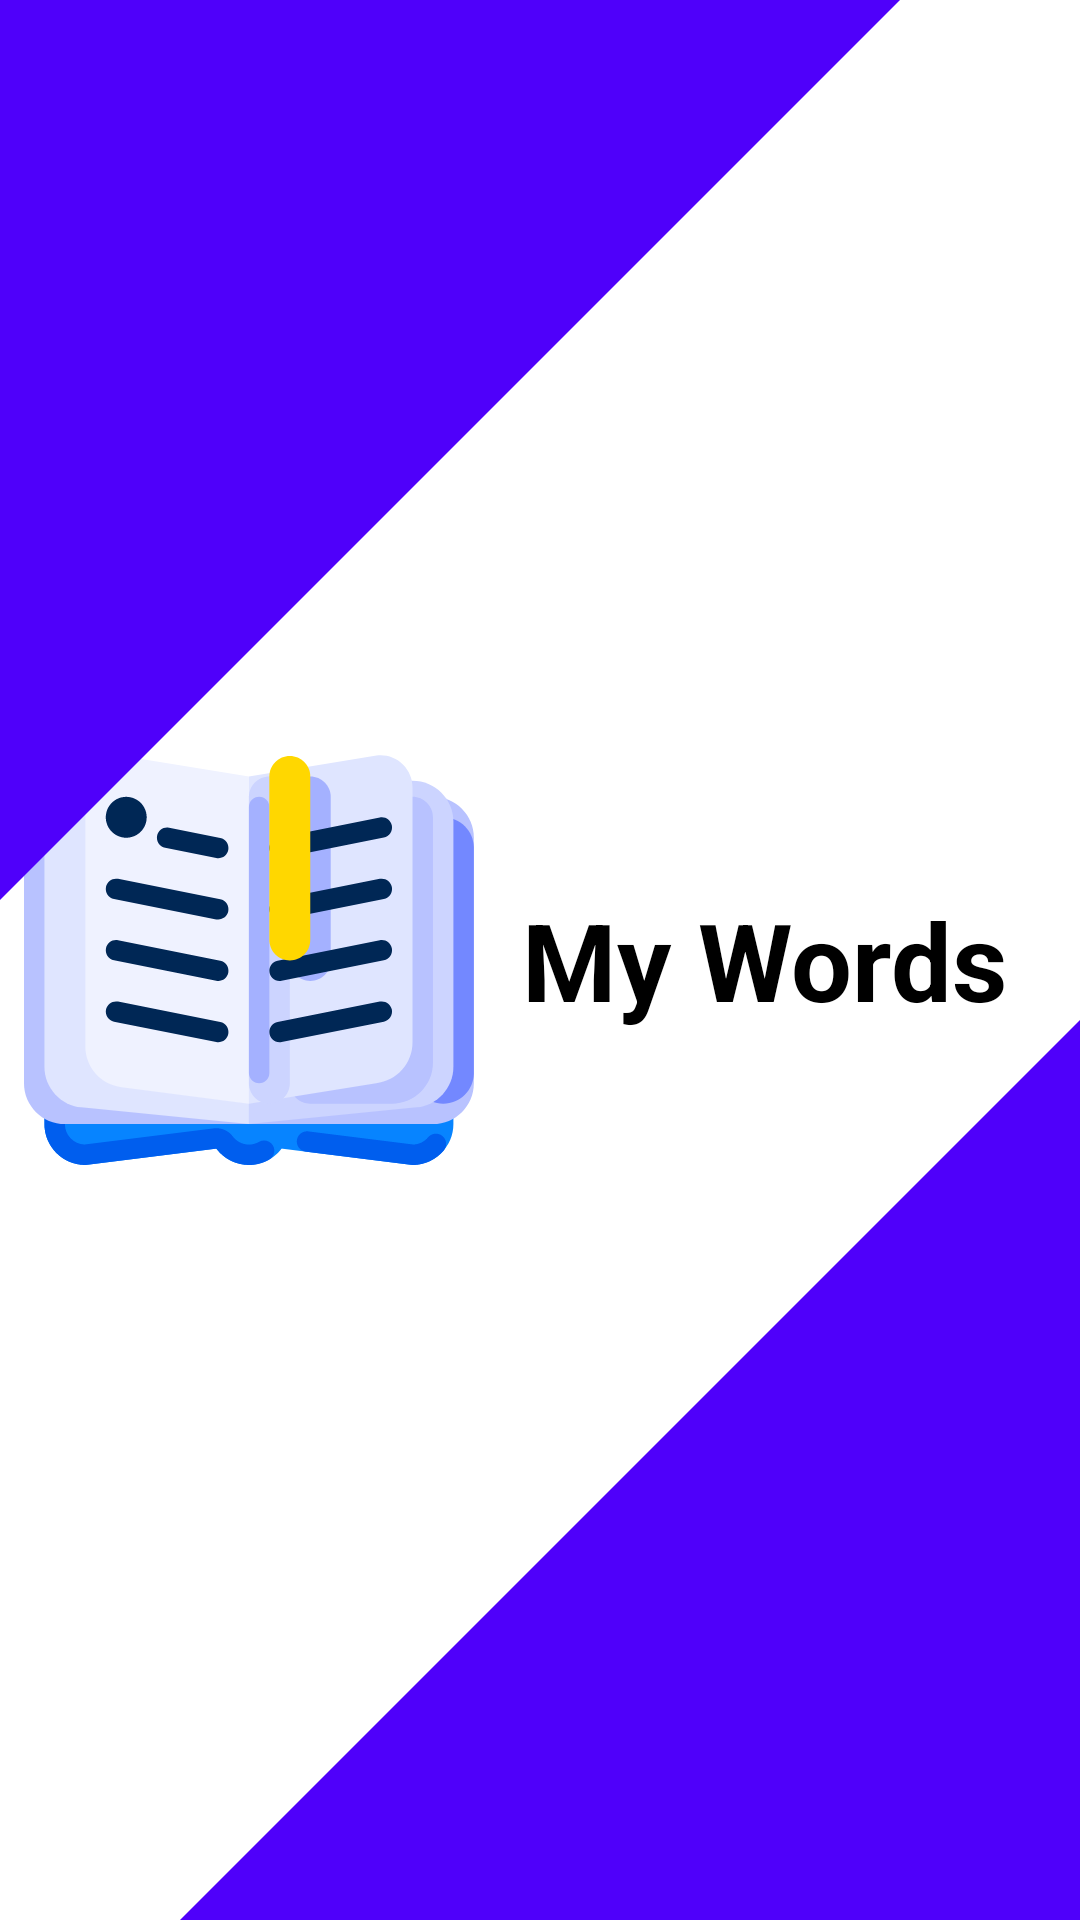

This screen was rendered from an Android layout file. Write that file and the resources it references.
<!-- AndroidManifest.xml: application theme Theme.MyWords -->
<!-- res/layout/activity_welcome.xml -->
<?xml version="1.0" encoding="utf-8"?>
<androidx.constraintlayout.widget.ConstraintLayout xmlns:android="http://schemas.android.com/apk/res/android"
    xmlns:app="http://schemas.android.com/apk/res-auto"
    xmlns:tools="http://schemas.android.com/tools"
    android:layout_width="match_parent"
    android:layout_height="match_parent"
    tools:context=".WelcomeActivity">

    <ImageView

        android:id="@+id/imageView2"
        android:layout_width="300dp"
        android:layout_height="300dp"
        android:rotationX="180"
        android:rotationY="-180"
        app:layout_constraintBottom_toBottomOf="parent"
        app:layout_constraintEnd_toEndOf="parent"
        app:srcCompat="@drawable/ic_triangle" />

    <LinearLayout
        android:id="@+id/linearLayout"
        android:layout_width="wrap_content"
        android:layout_height="wrap_content"
        android:orientation="horizontal"
        app:layout_constraintBottom_toBottomOf="parent"
        app:layout_constraintEnd_toEndOf="parent"
        app:layout_constraintStart_toStartOf="parent"
        app:layout_constraintTop_toTopOf="parent">

        <ImageView
            android:id="@+id/login_icon"
            android:layout_width="150dp"
            android:layout_height="150dp"
            android:layout_weight="1"
            app:srcCompat="@drawable/ic_main" />

        <TextView
            android:id="@+id/login_text"
            android:layout_width="wrap_content"
            android:layout_height="wrap_content"
            android:layout_gravity="center"
            android:layout_margin="16dp"
            android:layout_weight="1"
            android:text="@string/app_name"
            android:textColor="@color/black"
            android:textSize="36sp"
            android:textStyle="bold" />
    </LinearLayout>

    <ImageView
        android:id="@+id/imageView1"
        android:layout_width="300dp"
        android:layout_height="300dp"
        app:layout_constraintStart_toStartOf="parent"
        app:layout_constraintTop_toTopOf="parent"
        app:srcCompat="@drawable/ic_triangle" />

</androidx.constraintlayout.widget.ConstraintLayout>
<!-- resources referenced by this layout -->
<resources>
  <color name="black">#FF000000</color>
  <!-- drawable ic_main: vector/xml drawable (drawable, 26186 chars, omitted) -->
  <!-- drawable ic_triangle (drawable) -->
  <?xml version="1.0" encoding="utf-8"?>
  <vector xmlns:android="http://schemas.android.com/apk/res/android"
      android:width="24dp"
      android:height="24dp"
      android:viewportWidth="24.0"
      android:viewportHeight="24.0">
      <path
          android:pathData="M0,0 L24,0 L0,24 z"
          android:fillColor="@color/purple_700"/>
  </vector>
  <string name="app_name">My Words</string>
  <style name="Theme.MyWords" parent="Theme.MaterialComponents.Light.NoActionBar">
          <item name="colorPrimary">@color/purple_500</item>
  
          <item name="colorPrimaryDark">@color/purple_700</item>
  
          <item name="colorAccent">@color/teal_700</item>
  
      </style>
  <color name="purple_700">#4F00FA</color>
  <color name="purple_500">#4848FF</color>
  <color name="teal_700">#FF018786</color>
</resources>
